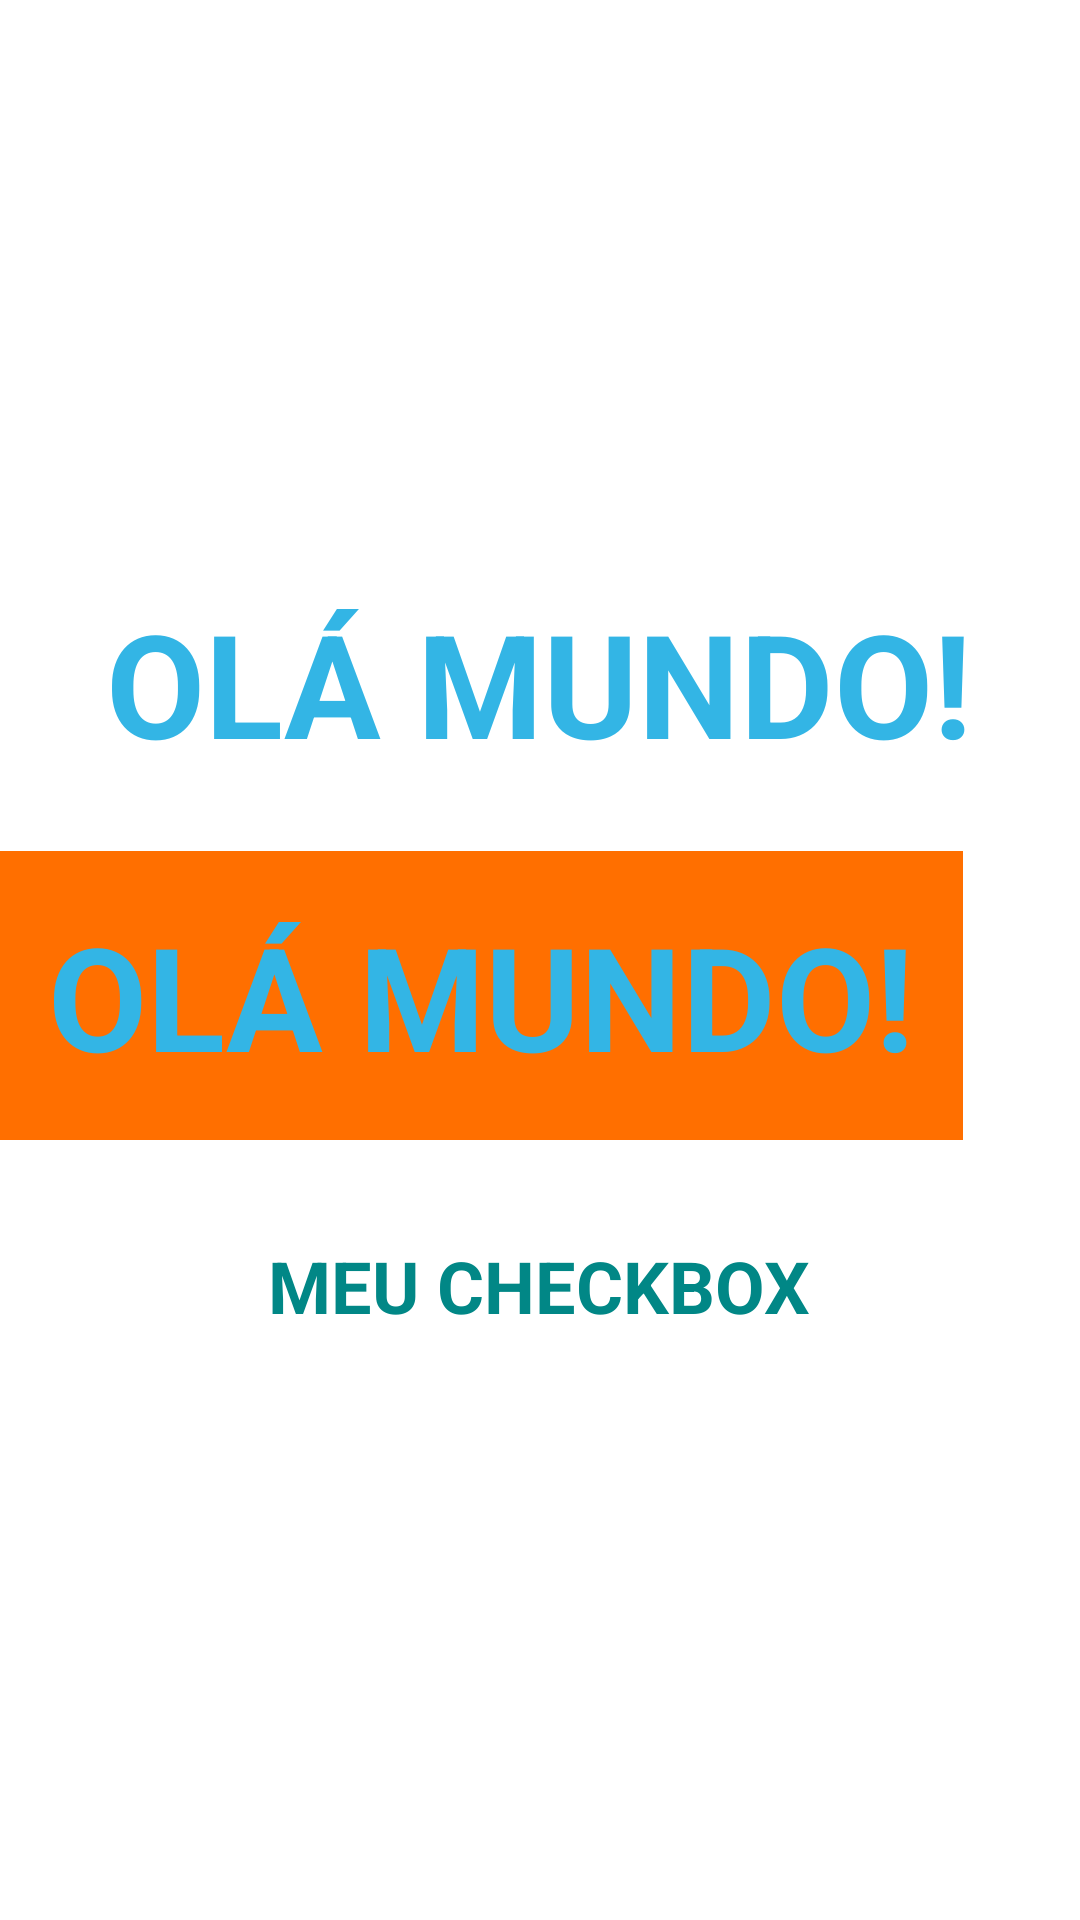

Reconstruct the res/layout file that produces this screen, plus the resources it refers to.
<!-- AndroidManifest.xml: application theme Theme.Imcapp -->
<!-- res/layout/activity_main_linear.xml -->
<?xml version="1.0" encoding="utf-8"?>
<LinearLayout xmlns:android="http://schemas.android.com/apk/res/android"
    android:layout_width="match_parent"
    xmlns:tools="http://schemas.android.com/tools"
    android:orientation="vertical"
    android:gravity="center"
    android:layout_height="match_parent">

    <TextView
        android:id="@+id/textView"
        android:layout_width="wrap_content"
        android:layout_height="wrap_content"
        android:text="@string/hello_world"
        style="@style/title_purple" />
    <TextView
        android:id="@+id/textView2"
        android:layout_gravity="start"
        android:layout_width="wrap_content"
        android:layout_height="wrap_content"
        android:text="@string/hello_world"
        style="@style/title_purple"
        android:background="@color/button_color"
        android:layout_marginTop="24dp"
        android:padding="16dp"
        />

    <RadioButton
        android:textSize="24sp"
        android:layout_width="wrap_content"
        android:layout_height="wrap_content"
        android:text="@string/hi_radio"
        style="@style/title_purple"
        android:visibility="invisible"
        tools:visibility="visible"
        />

    <CheckBox
        android:textSize="24sp"
        android:textColor="@color/teal_700"
        android:layout_width="wrap_content"
        android:layout_height="wrap_content"
        android:text="@string/hi_checkbox"
        style="@style/title_purple"
        />

</LinearLayout>
<!-- resources referenced by this layout -->
<resources>
  <color name="button_color">#FF6F00</color>
  <color name="teal_700">#FF018786</color>
  <string name="hello_world">Olá Mundo!</string>
  <string name="hi_checkbox">Meu Checkbox</string>
  <string name="hi_radio">Meu RadioButton</string>
  <style name="title_purple">
          <item name="android:textSize">48sp</item>
          <item name="android:textStyle">bold</item>
          <item name="android:textColor">@android:color/holo_blue_light</item>
          <item name="android:textAllCaps">true</item>
      </style>
</resources>
